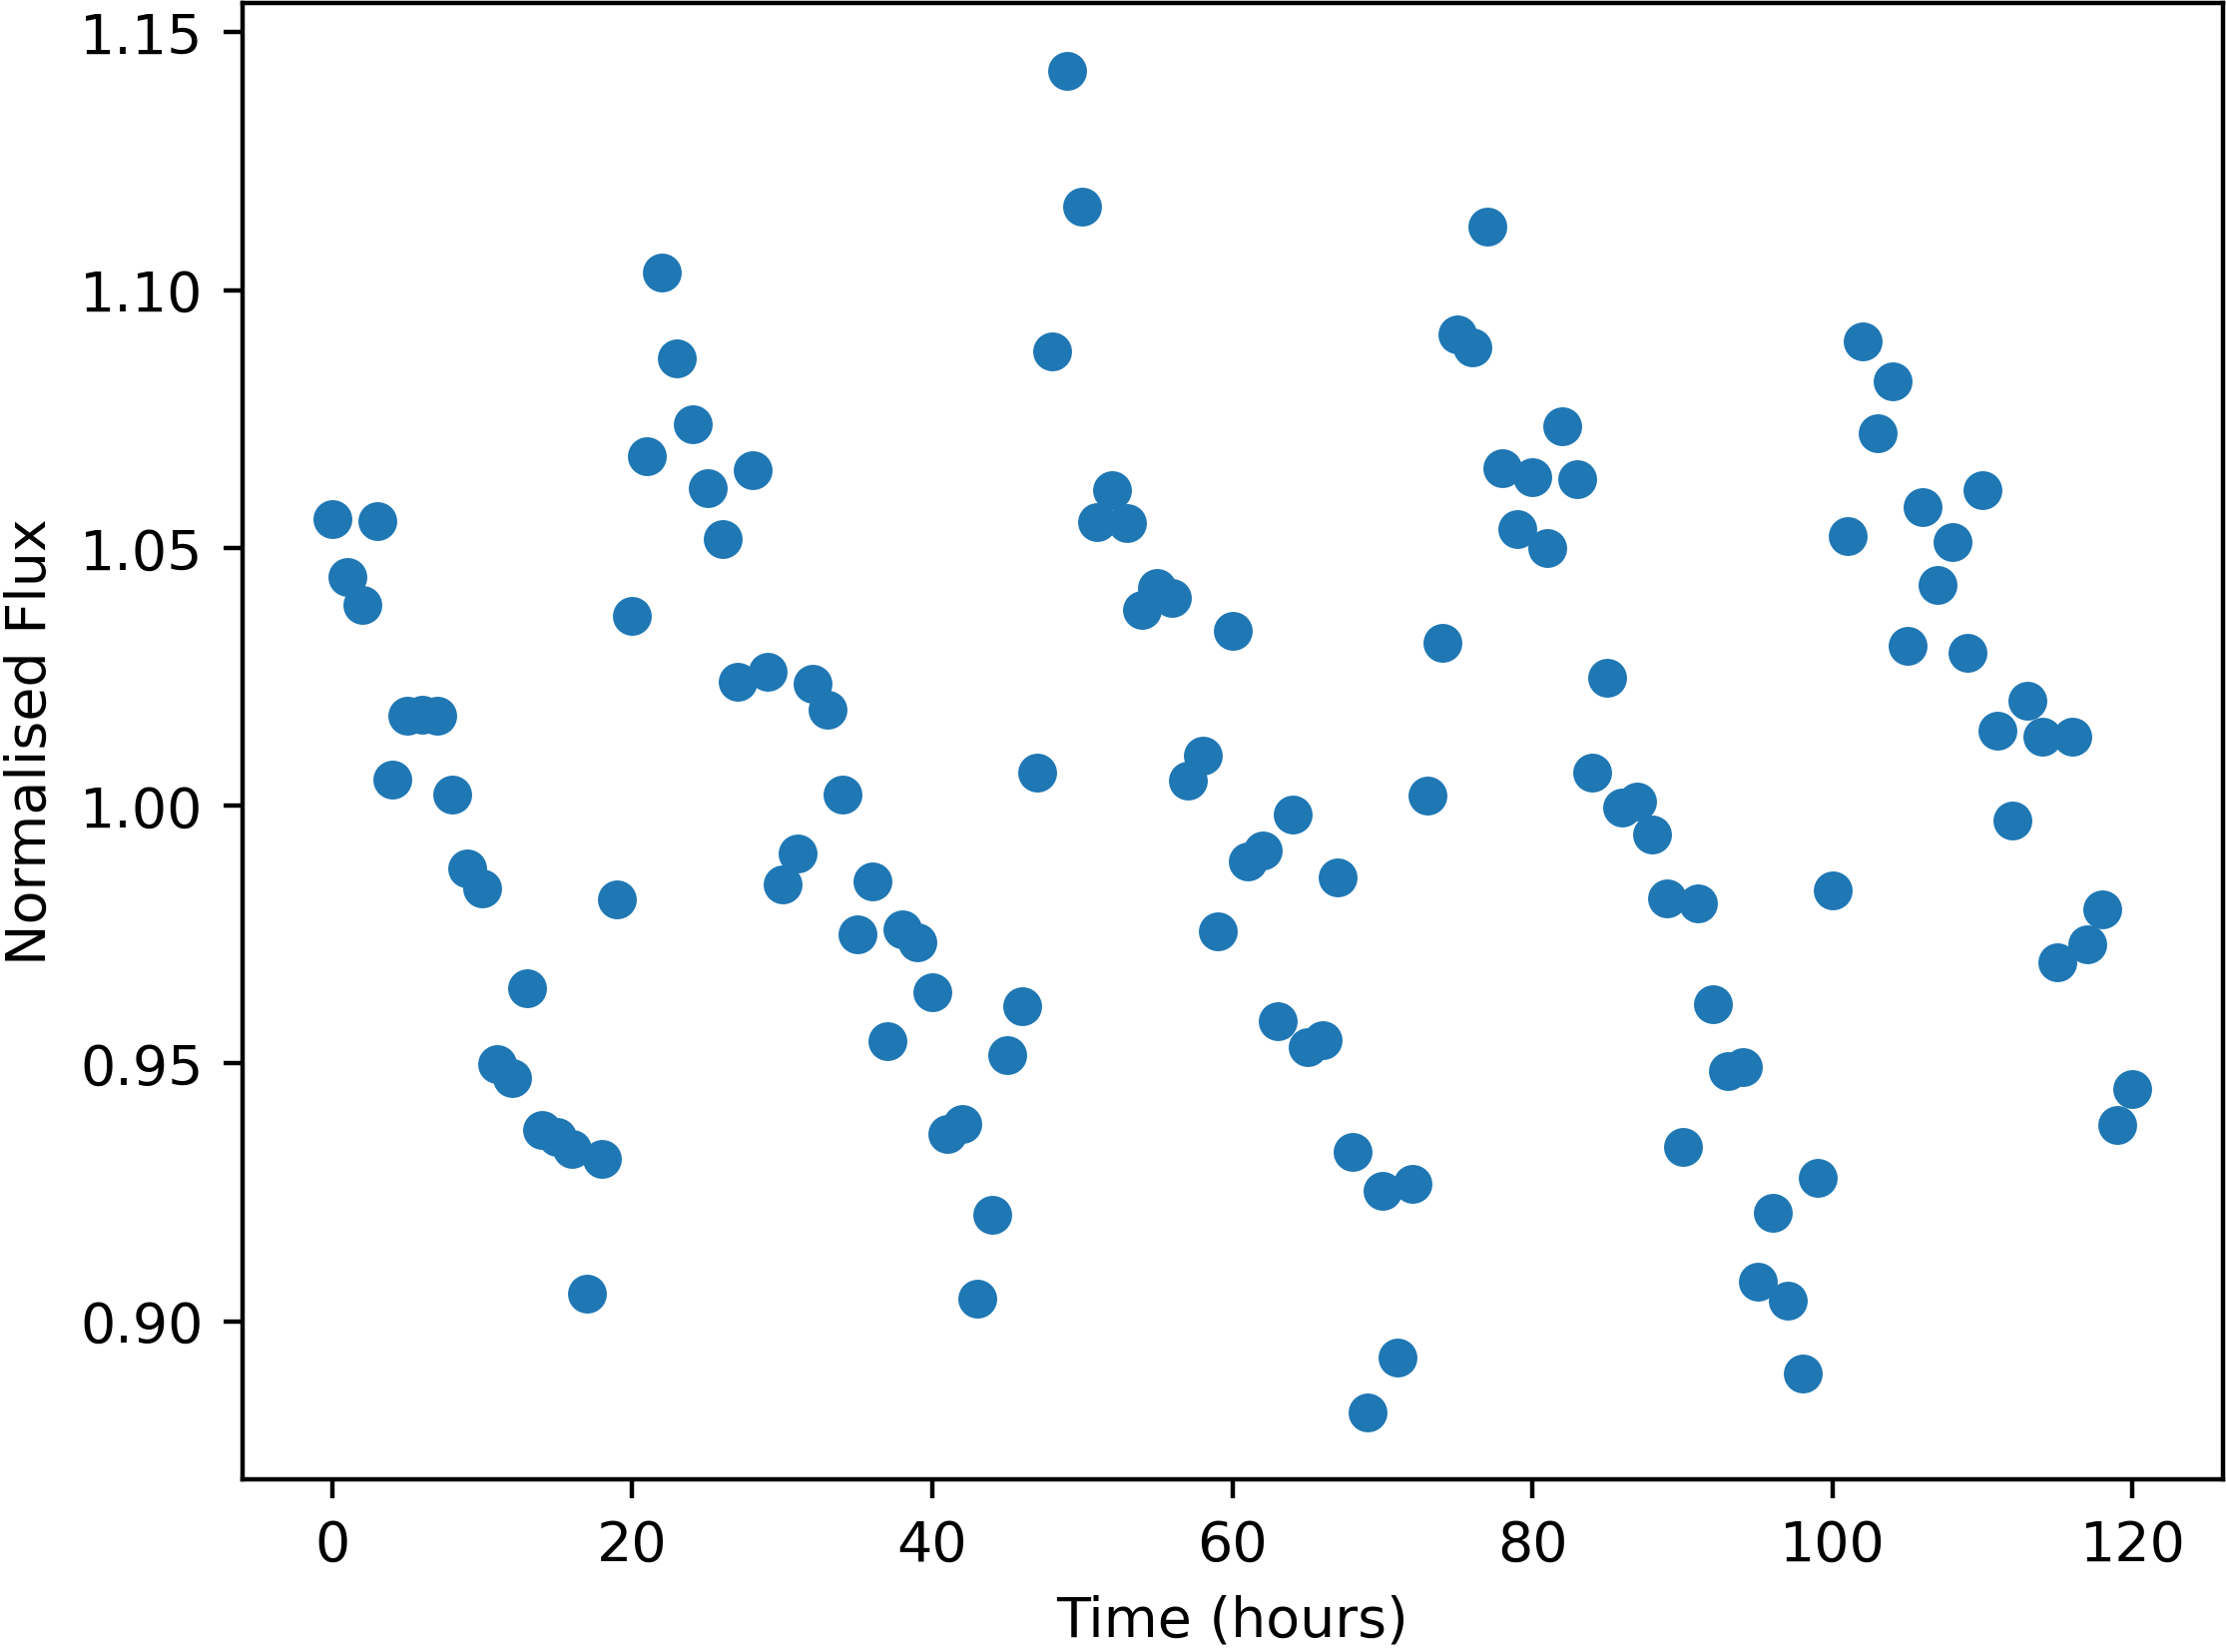

The file beside this chart, header and first rows:
Time, NormalisedFlux
0.0, 1.056
1.0, 1.044
2.0, 1.039
3.0, 1.055
4.0, 1.005
5.0, 1.017
6.0, 1.018
7.0, 1.017
8.0, 1.002
9.0, 0.9879
10.0, 0.984
11.0, 0.9498
12.0, 0.9471
13.0, 0.9646
14.0, 0.9371
15.0, 0.9357
16.0, 0.9335
17.0, 0.9052
18.0, 0.9315
19.0, 0.9818
20.0, 1.037
21.0, 1.068
22.0, 1.103
23.0, 1.087
24.0, 1.074
25.0, 1.062
26.0, 1.052
27.0, 1.024
28.0, 1.065
29.0, 1.026
30.0, 0.9846
31.0, 0.9907
32.0, 1.024
33.0, 1.019
34.0, 1.002
35.0, 0.9751
36.0, 0.9854
37.0, 0.9543
38.0, 0.9759
39.0, 0.9735
40.0, 0.9637
41.0, 0.9364
42.0, 0.9383
43.0, 0.9044
44.0, 0.9207
45.0, 0.9516
46.0, 0.9612
47.0, 1.006
48.0, 1.088
49.0, 1.143
50.0, 1.116
51.0, 1.055
52.0, 1.061
53.0, 1.055
54.0, 1.038
55.0, 1.042
56.0, 1.04
57.0, 1.005
58.0, 1.01
59.0, 0.9756
... 61 more rows
